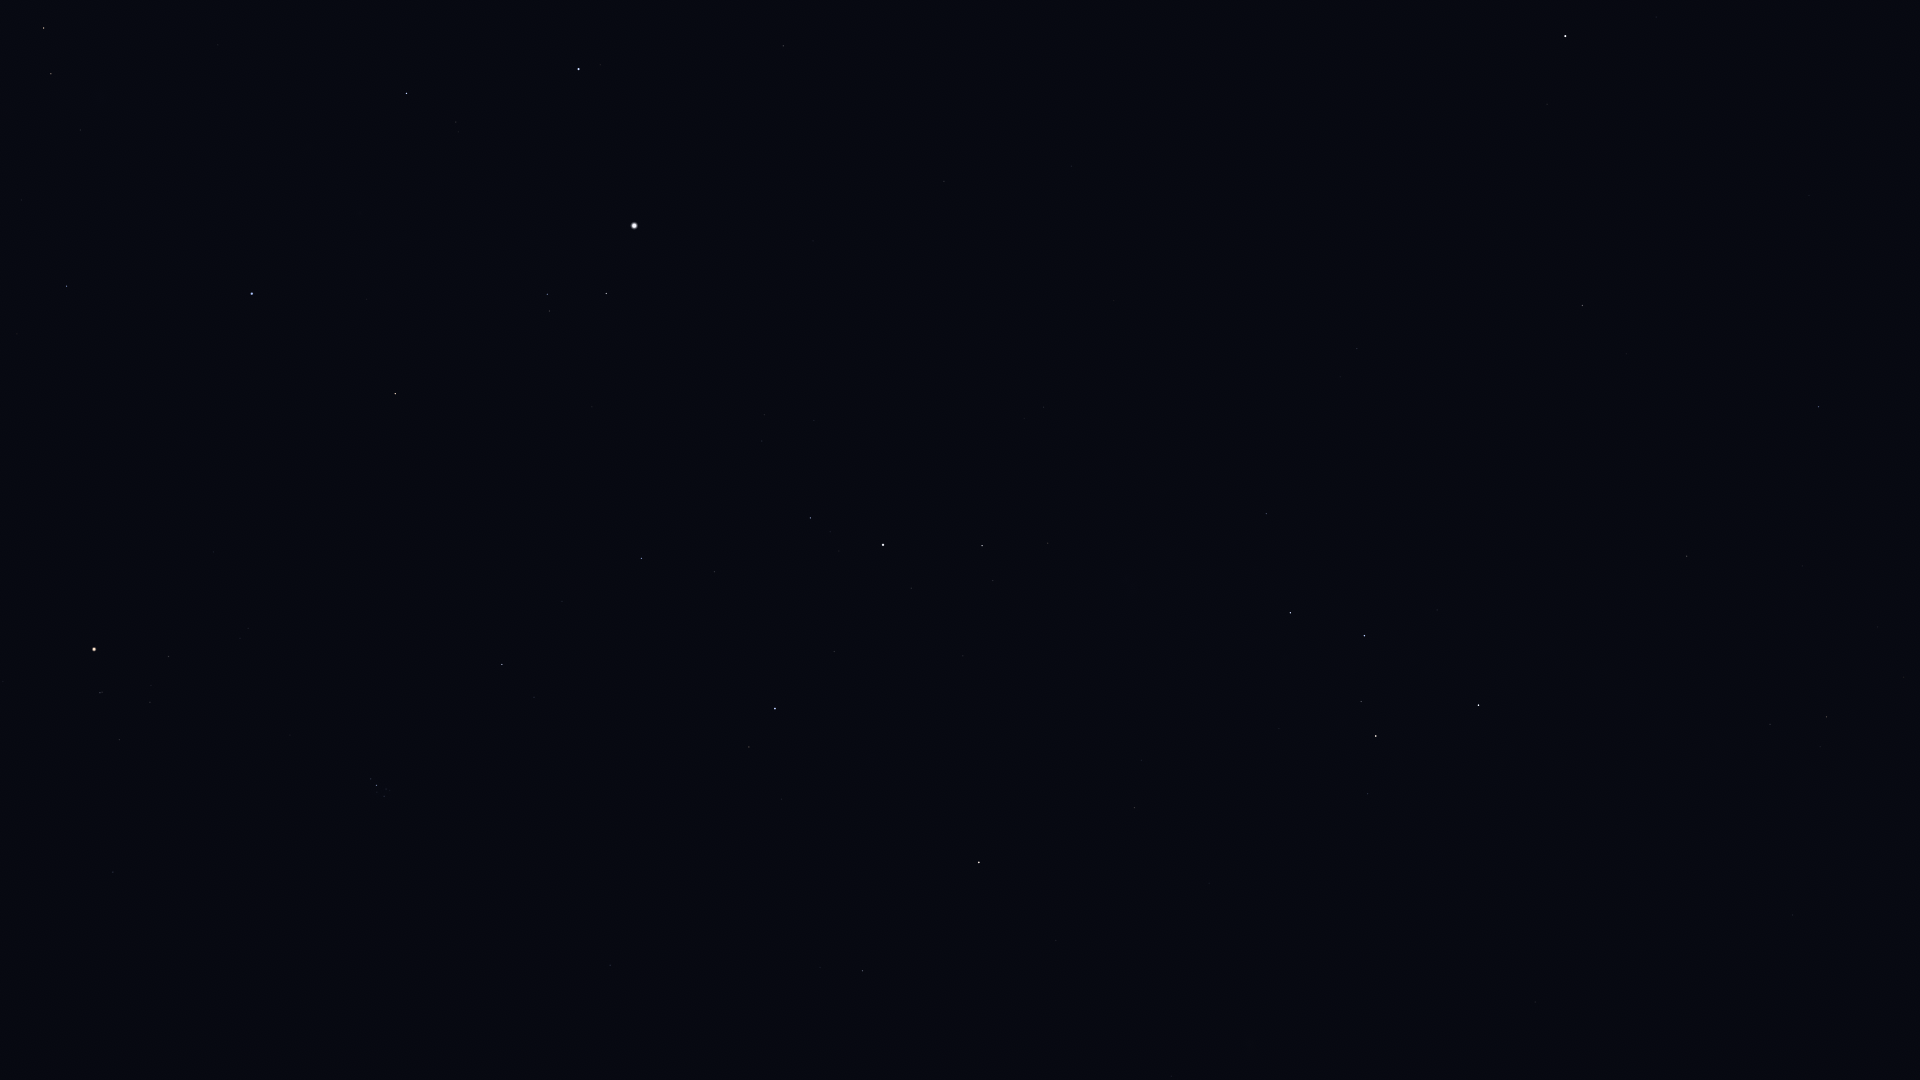

Source data for this figure (header and first rows):
Star_ID, Name, X, Y
746, Caph, 1479, 705
2920, Fulu, 1368, 794
3179, Schedar, 1376, 736
3821, Achird, 1361, 702
3881, HIP 3881, 1222, 1037
107418, Castula, 1352, 666
4436, HIP 4436, 1171, 1076
6411, Adhil, 1150, 894
6686, Ruchbah, 1290, 613
7513, Titawin, 1056, 941
7607, Nembus, 1135, 808
8886, Segin, 1266, 514
9640, Almach, 979, 862
10670, HIP 10670, 820, 967
12191, Buna, 877, 782
13061, Lilii Borea, 649, 943
13192, Nushagak, 1289, 310
13209, Bharani, 610, 965
13254, HIP 13254, 782, 799
13268, Miram, 1048, 543
14328, HIP 14328, 982, 546
14576, Algol, 775, 709
14668, Misam, 834, 652
14838, Botein, 411, 994
15863, Mirfak, 883, 545
16228, HIP 16228, 1044, 407
17358, HIP 17358, 810, 518
18246, Atik, 534, 697
17489, Celaeno, 388, 794
17499, Electra, 384, 796
17531, Taygeta, 390, 790
17573, Maia, 386, 789
17579, Asterope, 389, 786
17608, Merope, 377, 792
17702, Alcyone, 377, 785
17851, Pleione, 372, 778
17959, HIP 17959, 1219, 235
18505, HIP 18505, 1060, 312
18532, HIP 18532, 642, 559
18614, Menkib, 562, 602
18724, HIP 18724, 113, 872
20205, Prima Hyadum, 119, 740
20455, Secunda Hyadum, 150, 702
20648, HIP 20648, 151, 686
20889, Ain, 169, 657
20894, Chamukuy, 100, 693
21421, Aldebaran, 94, 649
21881, HIP 21881, 214, 552
22783, HIP 22783, 1071, 166
23015, Hassaleh, 395, 394
23416, Almaaz, 606, 294
23453, Saclateni, 549, 311
23767, Haedus, 547, 294
24003, Mago, 1131, 117
24608, Capella, 634, 226
25110, HIP 25110, 1334, 57
25428, Elnath, 252, 294
26451, Tianguan, 67, 286
27913, HIP 27913, 21, 200
28360, Menkalinan, 579, 69
... 15 more rows
